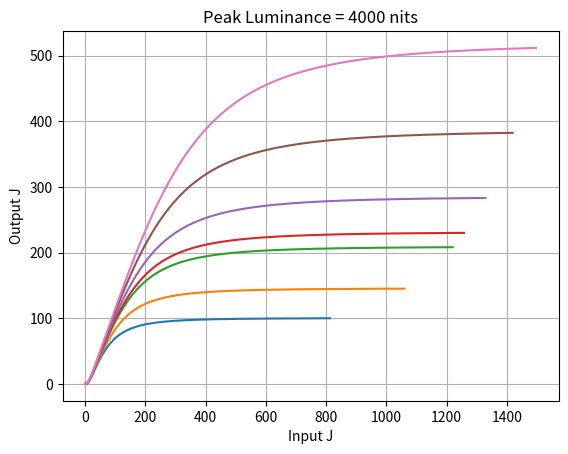

Python code for this plot:
import numpy as np
import matplotlib.pyplot as plt

def Y_to_J(Y, L_A, Y_b, surround_y):
    k = 1.0 / (5.0 * L_A + 1.0)
    k4 = k*k*k*k
    F_L = 0.2 * k4 * (5.0 * L_A) + 0.1 * np.power((1.0 - k4), 2.0) * np.power(5.0 * L_A, 1.0 / 3.0)
    n = Y_b / 100.0
    z = 1.48 + np.sqrt(n)
    F_L_W = np.power(F_L, 0.42)
    A_w = (400.0 * F_L_W) / (27.13 + F_L_W)

    F_L_Y = np.power(F_L * abs(Y) / 100.0, 0.42)

    return np.sign(Y) * (100.0 * np.power(((400.0 * F_L_Y) / (27.13 + F_L_Y)) / A_w, surround_y * z))

def J_to_Y(J, L_A, Y_b, surround_y):
    k = 1.0 / (5.0 * L_A + 1.0)
    k4 = k*k*k*k
    F_L = 0.2 * k4 * (5.0 * L_A) + 0.1 * np.power((1.0 - k4), 2.0) * np.power(5.0 * L_A, 1.0 / 3.0)
    n = Y_b / 100.0
    z = 1.48 + np.sqrt(n)
    F_L_W = np.power(F_L, 0.42)
    A_w = (400.0 * F_L_W) / (27.13 + F_L_W)

    A = np.sign(J) * (A_w * np.power(np.abs(J) / 100.0, 1.0 / (surround_y * z)))

    return np.sign(A) * (100.0 / F_L * np.power((27.13 * np.abs(A)) / (400.0 - np.abs(A)), 1.0 / 0.42))

def peak_to_r_hit(peak):
  return 128 + 768 * (np.log10(peak / 100) / np.log10(10000 / 100))

L_A = 100.0
Y_b = 20.0
surround_y = 0.59

peak = np.array([100, 225, 500, 625, 1000, 2000, 4000])

limitJmax = Y_to_J(peak,  L_A, Y_b, surround_y)

r_hit = peak_to_r_hit(peak)

J = Y_to_J(r_hit*100,  L_A, Y_b, surround_y)

table = np.dstack((peak, r_hit, limitJmax, J))

print(table)

# DanieleEvoCurve (ACES2 candidate) parameters
mmScaleFactor = 100.0      # redundant and equivalent to daniele_n_r
daniele_n_r = 100.0        # Normalized white in nits (what 1.0 should be)
daniele_g = 1.15           # surround / contrast
daniele_c = 0.18           # scene-referred grey
daniele_c_d = 10.013       # display-referred grey (in nits)
daniele_w_g = 0.14         # grey change between different peak luminance
daniele_t_1 = 0.04         # shadow toe, flare/glare compensation - how ever you want to call it
daniele_r_hit_min = 128.0  # Scene-referred value "hitting the roof" at 100 nits
daniele_r_hit_max = 896.0  # Scene-referred value "hitting the roof" at 10,000 nits

for i in range(len(peak)):
    peakLuminance = peak[i]
    
    daniele_n = peakLuminance  # peak white
    
    # pre-calculate Daniele Evo constants
    daniele_r_hit = daniele_r_hit_min + (daniele_r_hit_max - daniele_r_hit_min) * (np.log(daniele_n / daniele_n_r) / np.log(10000.0 / 100.0))
    daniele_m_0 = daniele_n / daniele_n_r
    daniele_m_1 = 0.5 * (daniele_m_0 + np.sqrt(daniele_m_0 * (daniele_m_0 + 4.0 * daniele_t_1)))
    daniele_u = pow((daniele_r_hit / daniele_m_1) / ((daniele_r_hit / daniele_m_1) + 1.0), daniele_g)
    daniele_m = daniele_m_1 / daniele_u
    daniele_w_i = np.log(daniele_n / 100.0) / np.log(2.0)
    daniele_c_t = daniele_c_d * (1.0 + daniele_w_i * daniele_w_g) / daniele_n_r
    daniele_g_ip = 0.5 * (daniele_c_t + np.sqrt(daniele_c_t * (daniele_c_t + 4.0 * daniele_t_1)))
    daniele_g_ipp2 = -daniele_m_1 * pow(daniele_g_ip / daniele_m, 1.0 / daniele_g) / (pow(daniele_g_ip / daniele_m, 1.0 / daniele_g) - 1.0)
    daniele_w_2 = daniele_c / daniele_g_ipp2
    daniele_s_2 = daniele_w_2 * daniele_m_1
    daniele_u_2 = pow((daniele_r_hit / daniele_m_1) / ((daniele_r_hit / daniele_m_1) + daniele_w_2), daniele_g)
    daniele_m_2 = daniele_m_1 / daniele_u_2
    
    def daniele_evo_fwd(Y):
        f = daniele_m_2 * np.power(np.maximum(0.0, Y) / (Y + daniele_s_2), daniele_g)
        h = np.maximum(0.0, f * f / (f + daniele_t_1))
    
        return h
    
    J_in = np.linspace(0, J[i], 1000)
    
    Y_in = J_to_Y(J_in, L_A, Y_b, surround_y) / 100
    
    Y_out = daniele_evo_fwd(Y_in)
    
    J_out = Y_to_J(Y_out * 100, L_A, Y_b, surround_y)
    
    plt.plot(J_in, J_out)
    
    plt.title('Peak Luminance = {} nits'.format(peakLuminance))
    
    plt.xlabel('Input J')
    plt.ylabel('Output J')
    plt.grid()
    
    plt.show()